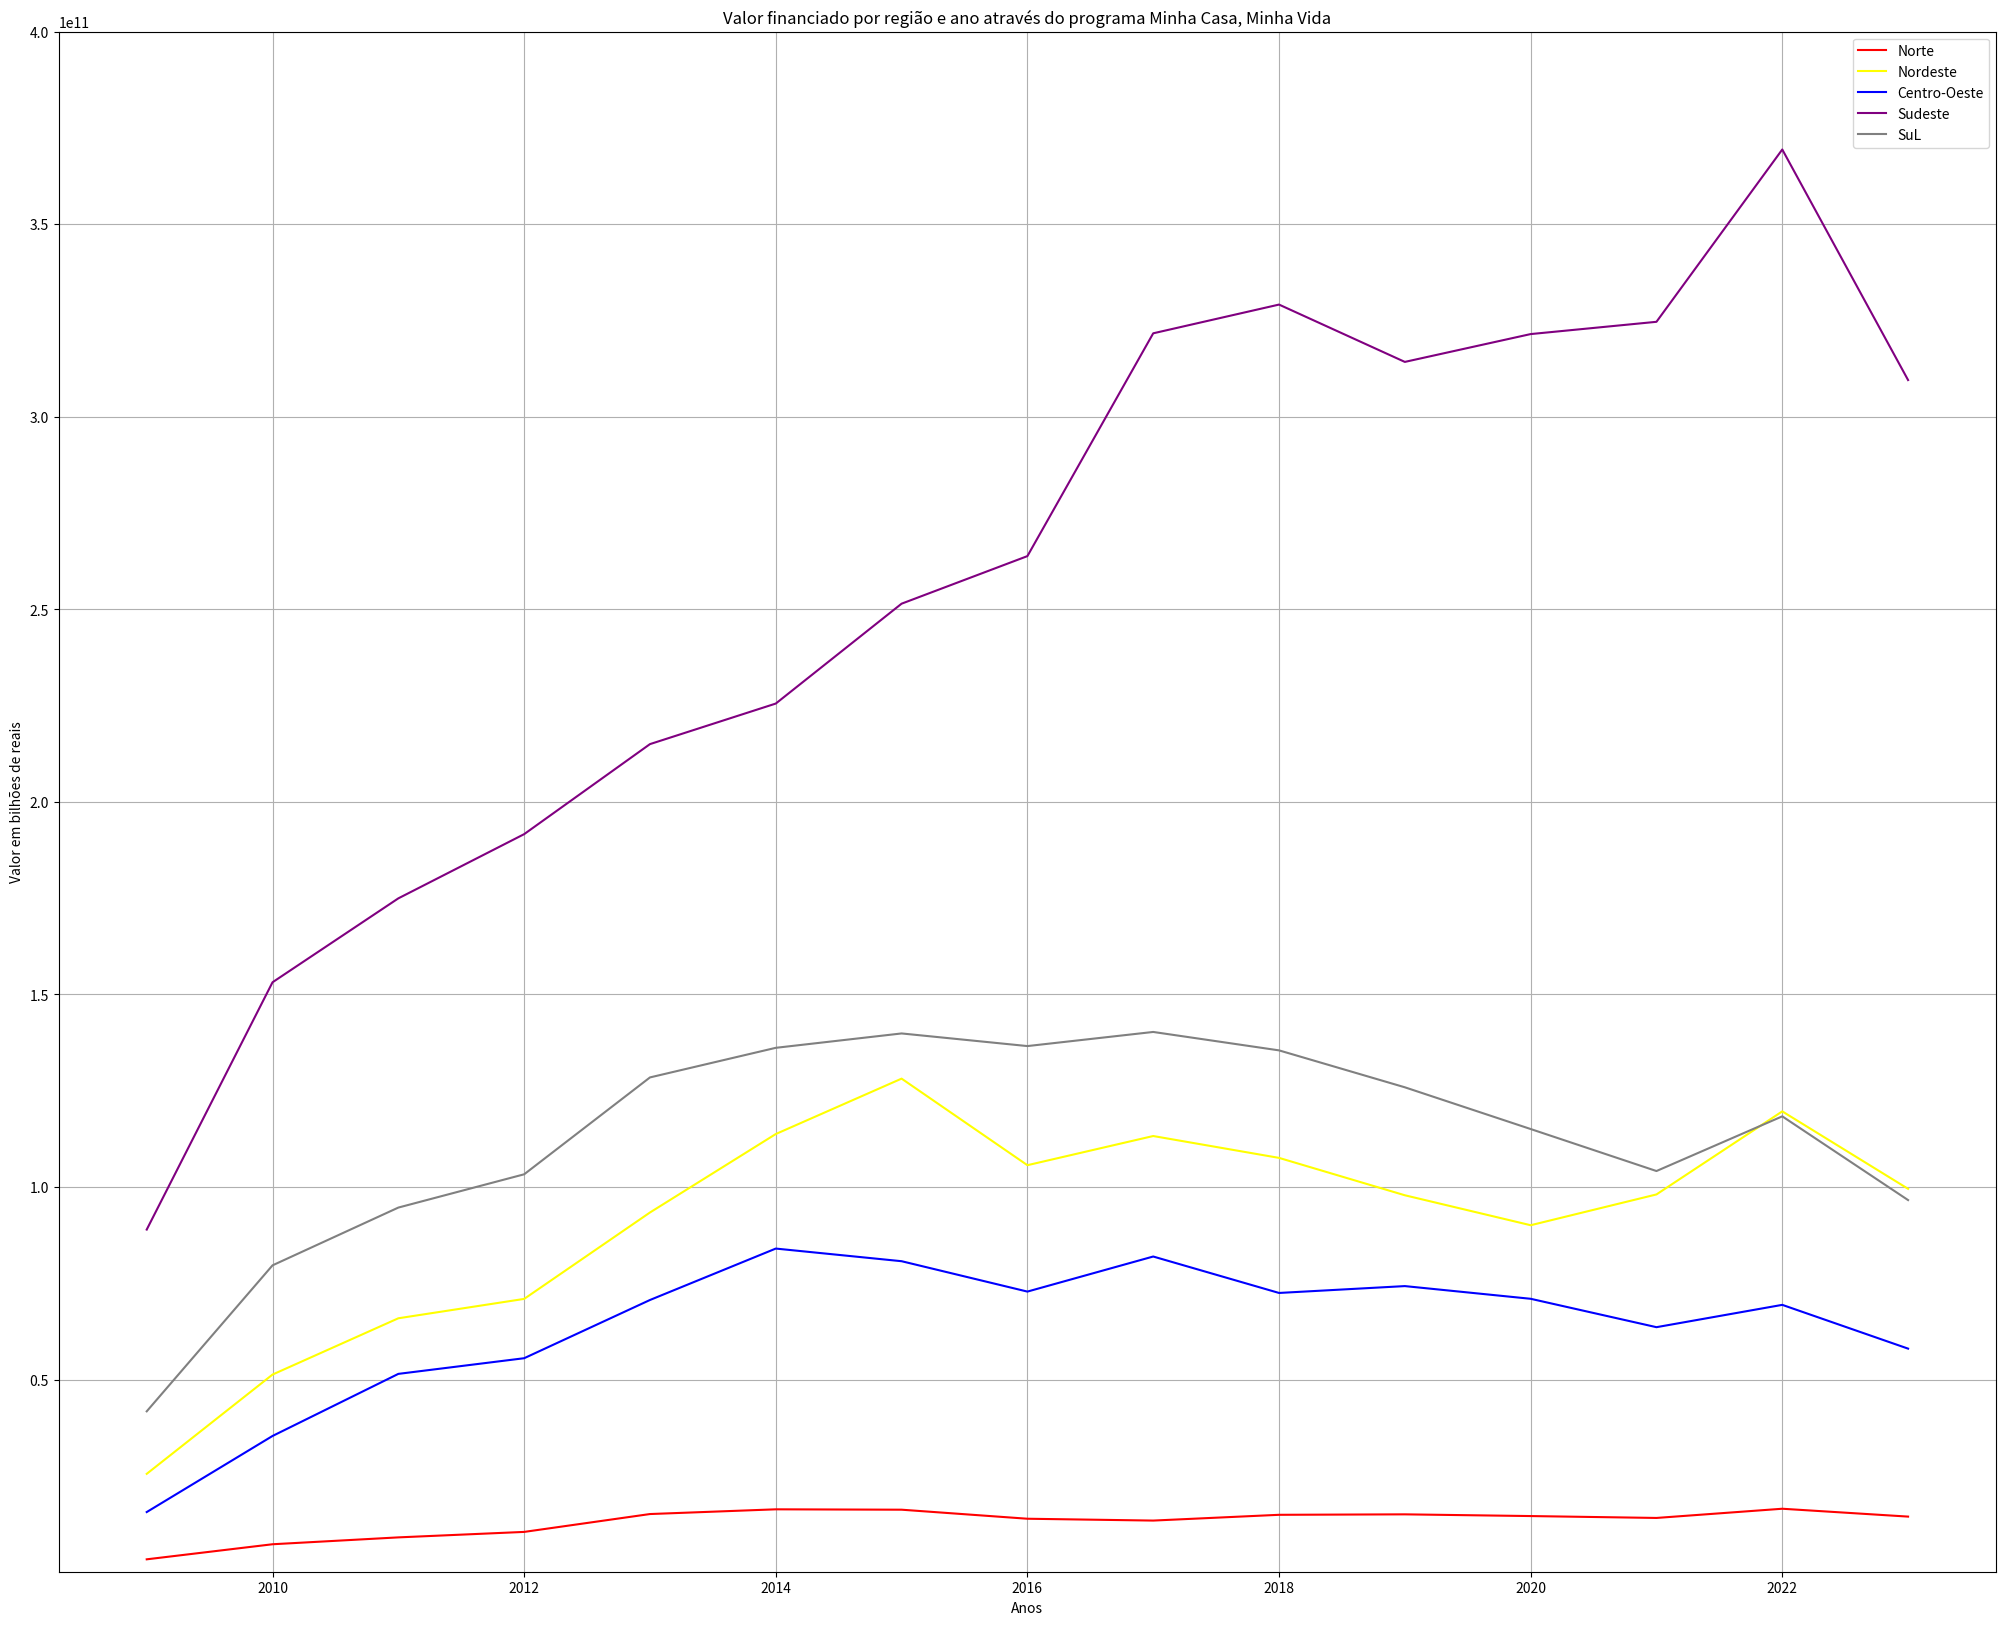

Here is the Python script that generated this plot:
import matplotlib.pyplot as mpl
import numpy as np

#Informações extraídas da base

anos =[2009,2010,2011,2012,2013,2014,2015,2016,2017,2018,2019,2020,2021,2022,2023]
norte = [3319568246.700005, 7232612229.750032, 9017751325.800016, 10438799575.34998, 15078316833.750034, 16303938826.199924, 16205746722.000032, 13859145791.999966, 13381470175.949984, 14879736703.05004, 14998665477.900028, 14554124529.299913, 14064165188.999977, 16454345219.099987, 14414396454.599987]
nordeste = [25516616248.649998, 51298393879.499626, 65913366249.900764, 70944014138.39946, 93383051984.25114, 113756875526.09918, 128144815107.44943, 105664663864.04878, 113240710260.45036, 107563475950.79945, 97857236256.44984, 90076744283.3996, 98071440364.49971, 119642031568.95035, 99530211854.09955]
centro_oeste= [15593881546.200045, 35351377003.50005, 51475735807.7999, 55541162675.25037, 70660643210.54988, 84014507432.09967, 80732908699.05014, 72844034441.8498, 81950051104.79977, 72490147791.3001, 74269983623.24953, 70975115224.49977, 63600411669.000175, 69398887093.20052, 58032712328.69943]
sudeste= [88947228732.00127, 153164938422.90076, 174957455242.351, 191630079901.50107, 215008370766.89807, 225540312007.19748, 251476479018.60083, 263827892392.65173, 321685525197.00024, 329146176009.1543, 314258802911.24963, 321485539677.0021, 324672361534.50226, 369415588320.59937,309545048683.50085]
sul= [41746976239.649895, 79660059434.25047, 94660162079.25027, 103301112193.05151, 128457748727.8497, 136144221890.55074, 139877414835.59927, 136597884991.19879, 140265005333.8497, 135482464283.39957, 125893470649.19977, 115057231956.44942, 104147912454.14955, 118351984901.09967, 96604233157.95035]

#plotando o gráfico
mpl.figure(figsize = (25,20))
mpl.plot(anos, norte, color = "red", label = "Norte")
mpl.plot(anos, nordeste, color = "yellow",label = "Nordeste")
mpl.plot(anos, centro_oeste, color = "blue",label = "Centro-Oeste")
mpl.plot(anos, sudeste, color = "purple",label = "Sudeste")
mpl.plot(anos, sul, color = "gray",label = "SuL")

mpl.ylim(100000000, 400000000000)  #valores do eixo y

mpl.title("Valor financiado por região e ano através do programa Minha Casa, Minha Vida")
mpl.grid(True)
mpl.box(True)
mpl.legend()
mpl.xlabel("Anos")
mpl.ylabel("Valor em bilhões de reais")

mpl.show()

